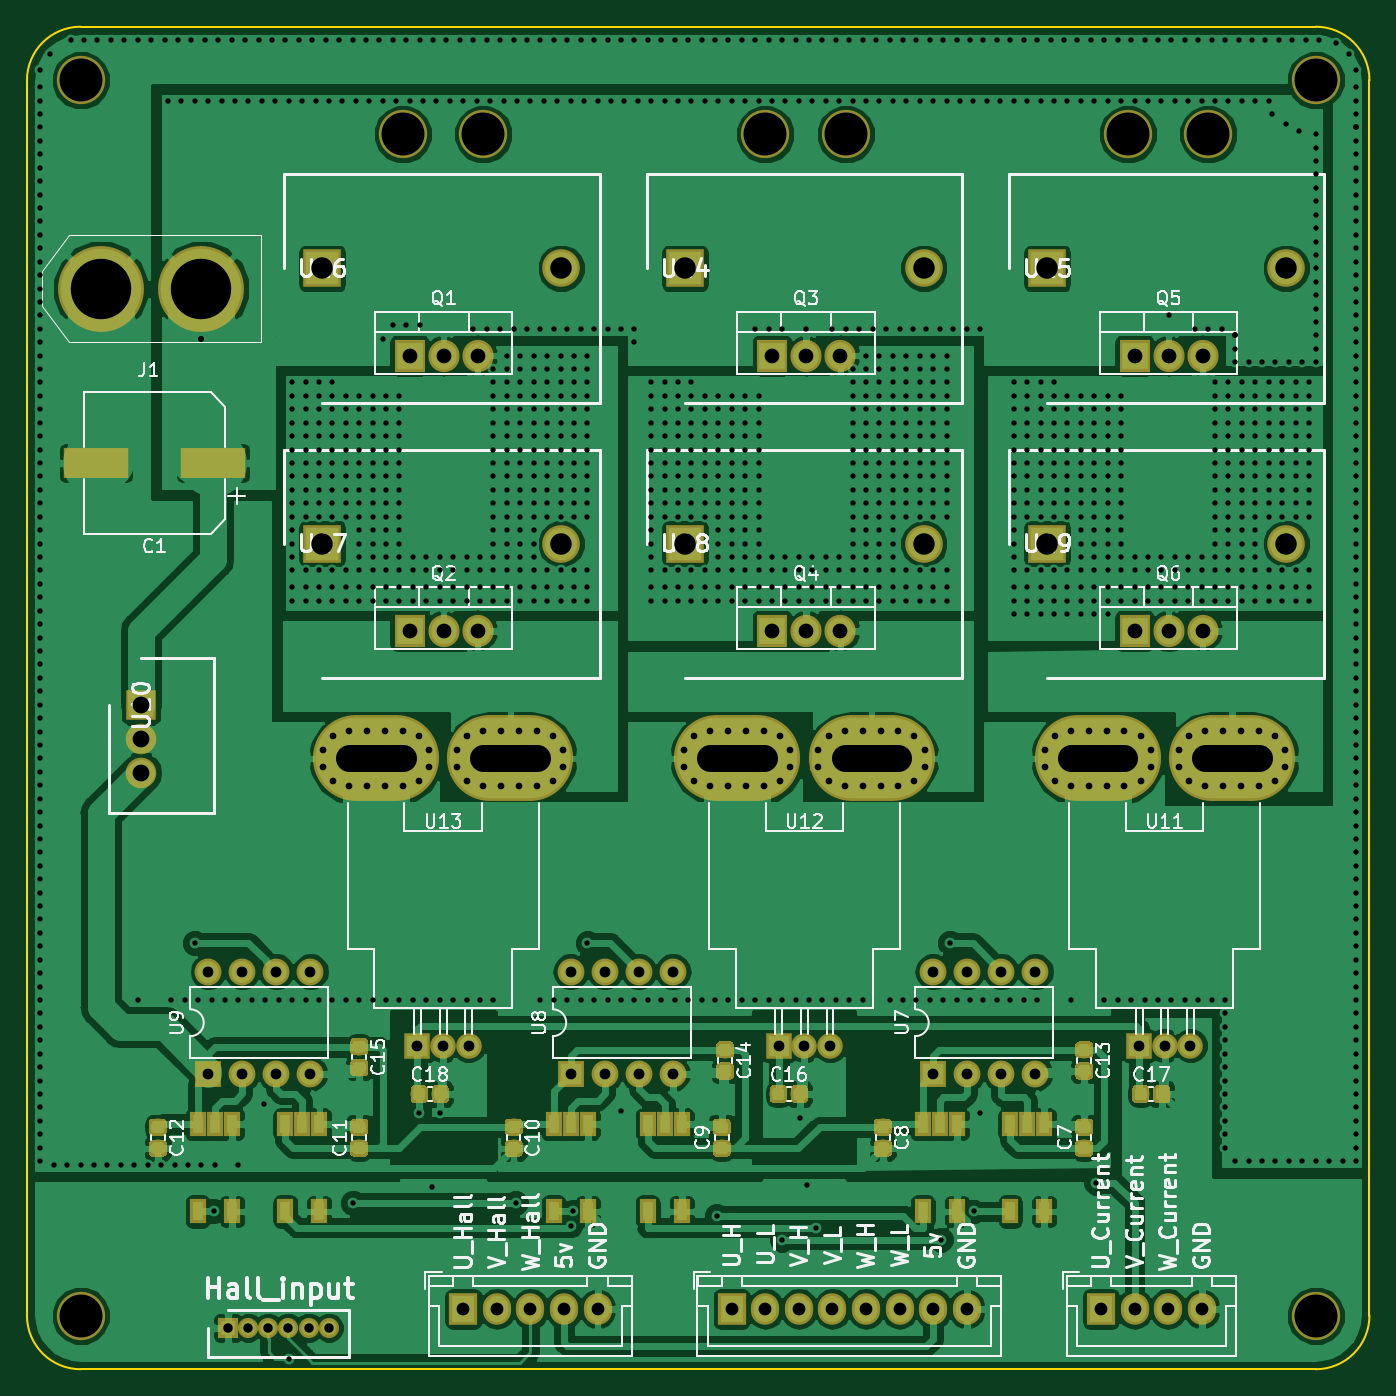
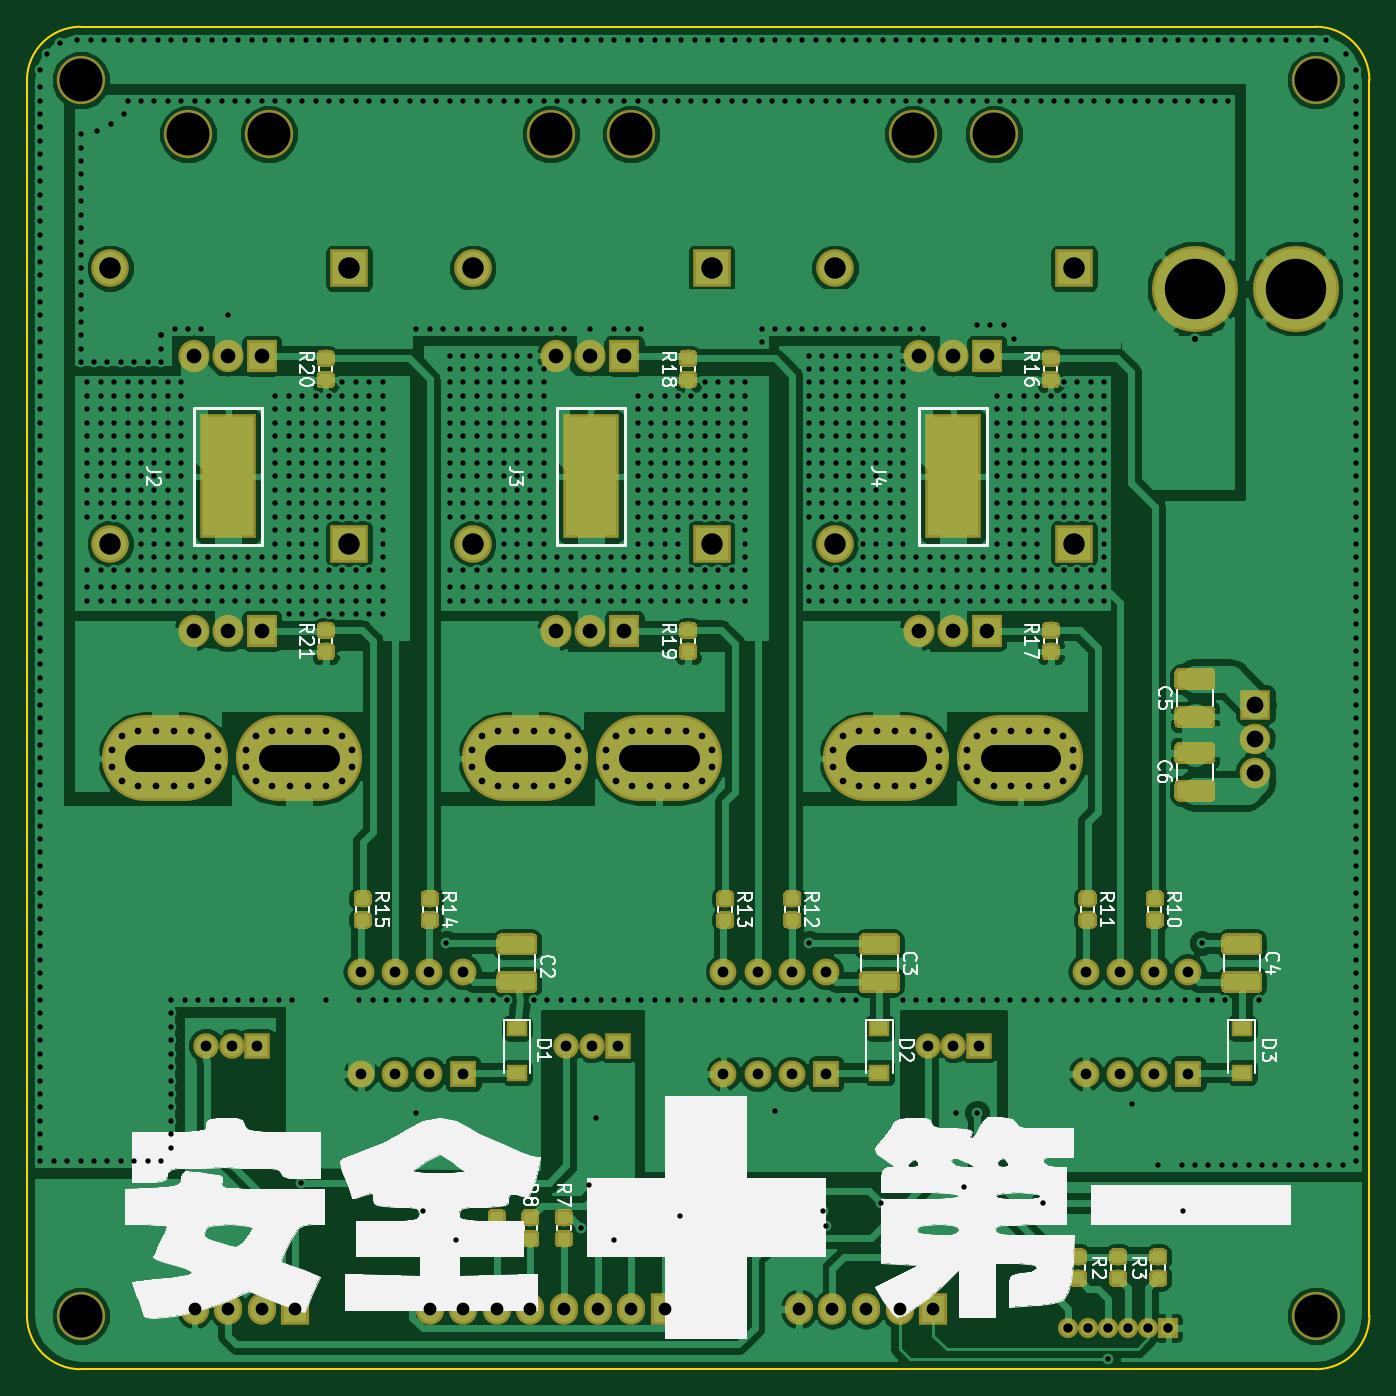
Circuit board: 11 layer files. Board 100.0 x 100.0 mm.
- bottom_copper: ver.2019_part7-B.Cu.gbr (337248 bytes)
- bottom_mask: ver.2019_part7-B.Mask.gbr (105568 bytes)
- paste: ver.2019_part7-B.Paste.gbr (97699 bytes)
- bottom_silk: ver.2019_part7-B.SilkS.gbr (53225 bytes)
- outline: ver.2019_part7-Edge.Cuts.gbr (984 bytes)
- top_copper: ver.2019_part7-F.Cu.gbr (314484 bytes)
- top_mask: ver.2019_part7-F.Mask.gbr (54443 bytes)
- paste: ver.2019_part7-F.Paste.gbr (46769 bytes)
- top_silk: ver.2019_part7-F.SilkS.gbr (60280 bytes)
- drill: ver.2019_part7-NPTH.drl (260 bytes)
- drill: ver.2019_part7-PTH.drl (22519 bytes)

=== bottom_copper: ver.2019_part7-B.Cu.gbr (337248 bytes, source omitted) ===
=== bottom_mask: ver.2019_part7-B.Mask.gbr (105568 bytes, source omitted) ===
=== paste: ver.2019_part7-B.Paste.gbr (97699 bytes, source omitted) ===
=== bottom_silk: ver.2019_part7-B.SilkS.gbr (53225 bytes, source omitted) ===
=== outline: ver.2019_part7-Edge.Cuts.gbr ===
G04 #@! TF.GenerationSoftware,KiCad,Pcbnew,(5.0.0)*
G04 #@! TF.CreationDate,2019-07-28T19:46:13+09:00*
G04 #@! TF.ProjectId,ver.2019_part7,7665722E323031395F70617274372E6B,rev?*
G04 #@! TF.SameCoordinates,Original*
G04 #@! TF.FileFunction,Profile,NP*
%FSLAX46Y46*%
G04 Gerber Fmt 4.6, Leading zero omitted, Abs format (unit mm)*
G04 Created by KiCad (PCBNEW (5.0.0)) date 07/28/19 19:46:13*
%MOMM*%
%LPD*%
G01*
G04 APERTURE LIST*
%ADD10C,0.150000*%
G04 APERTURE END LIST*
D10*
X104000000Y-150000000D02*
G75*
G02X100000000Y-146000000I0J4000000D01*
G01*
X200000000Y-146000000D02*
G75*
G02X196000000Y-150000000I-4000000J0D01*
G01*
X196000000Y-50000000D02*
G75*
G02X200000000Y-54000000I0J-4000000D01*
G01*
X100000000Y-54000000D02*
G75*
G02X104000000Y-50000000I4000000J0D01*
G01*
X196000000Y-50000000D02*
X104000000Y-50000000D01*
X200000000Y-146000000D02*
X200000000Y-54000000D01*
X104000000Y-150000000D02*
X196000000Y-150000000D01*
X100000000Y-54000000D02*
X100000000Y-146000000D01*
M02*

=== top_copper: ver.2019_part7-F.Cu.gbr (314484 bytes, source omitted) ===
=== top_mask: ver.2019_part7-F.Mask.gbr (54443 bytes, source omitted) ===
=== paste: ver.2019_part7-F.Paste.gbr (46769 bytes, source omitted) ===
=== top_silk: ver.2019_part7-F.SilkS.gbr (60280 bytes, source omitted) ===
=== drill: ver.2019_part7-NPTH.drl ===
M48
;DRILL file {KiCad (5.0.0)} date 07/28/19 19:46:19
;FORMAT={-:-/ absolute / metric / decimal}
FMAT,2
METRIC,TZ
T1C3.200
%
G90
G05
M71
T1
X128.Y-58.
X134.Y-58.
X182.Y-58.
X155.Y-58.
X196.Y-54.
X196.Y-146.
X161.Y-58.
X104.Y-54.
X188.Y-58.
X104.Y-146.
T0
M30

=== drill: ver.2019_part7-PTH.drl (22519 bytes, source omitted) ===
